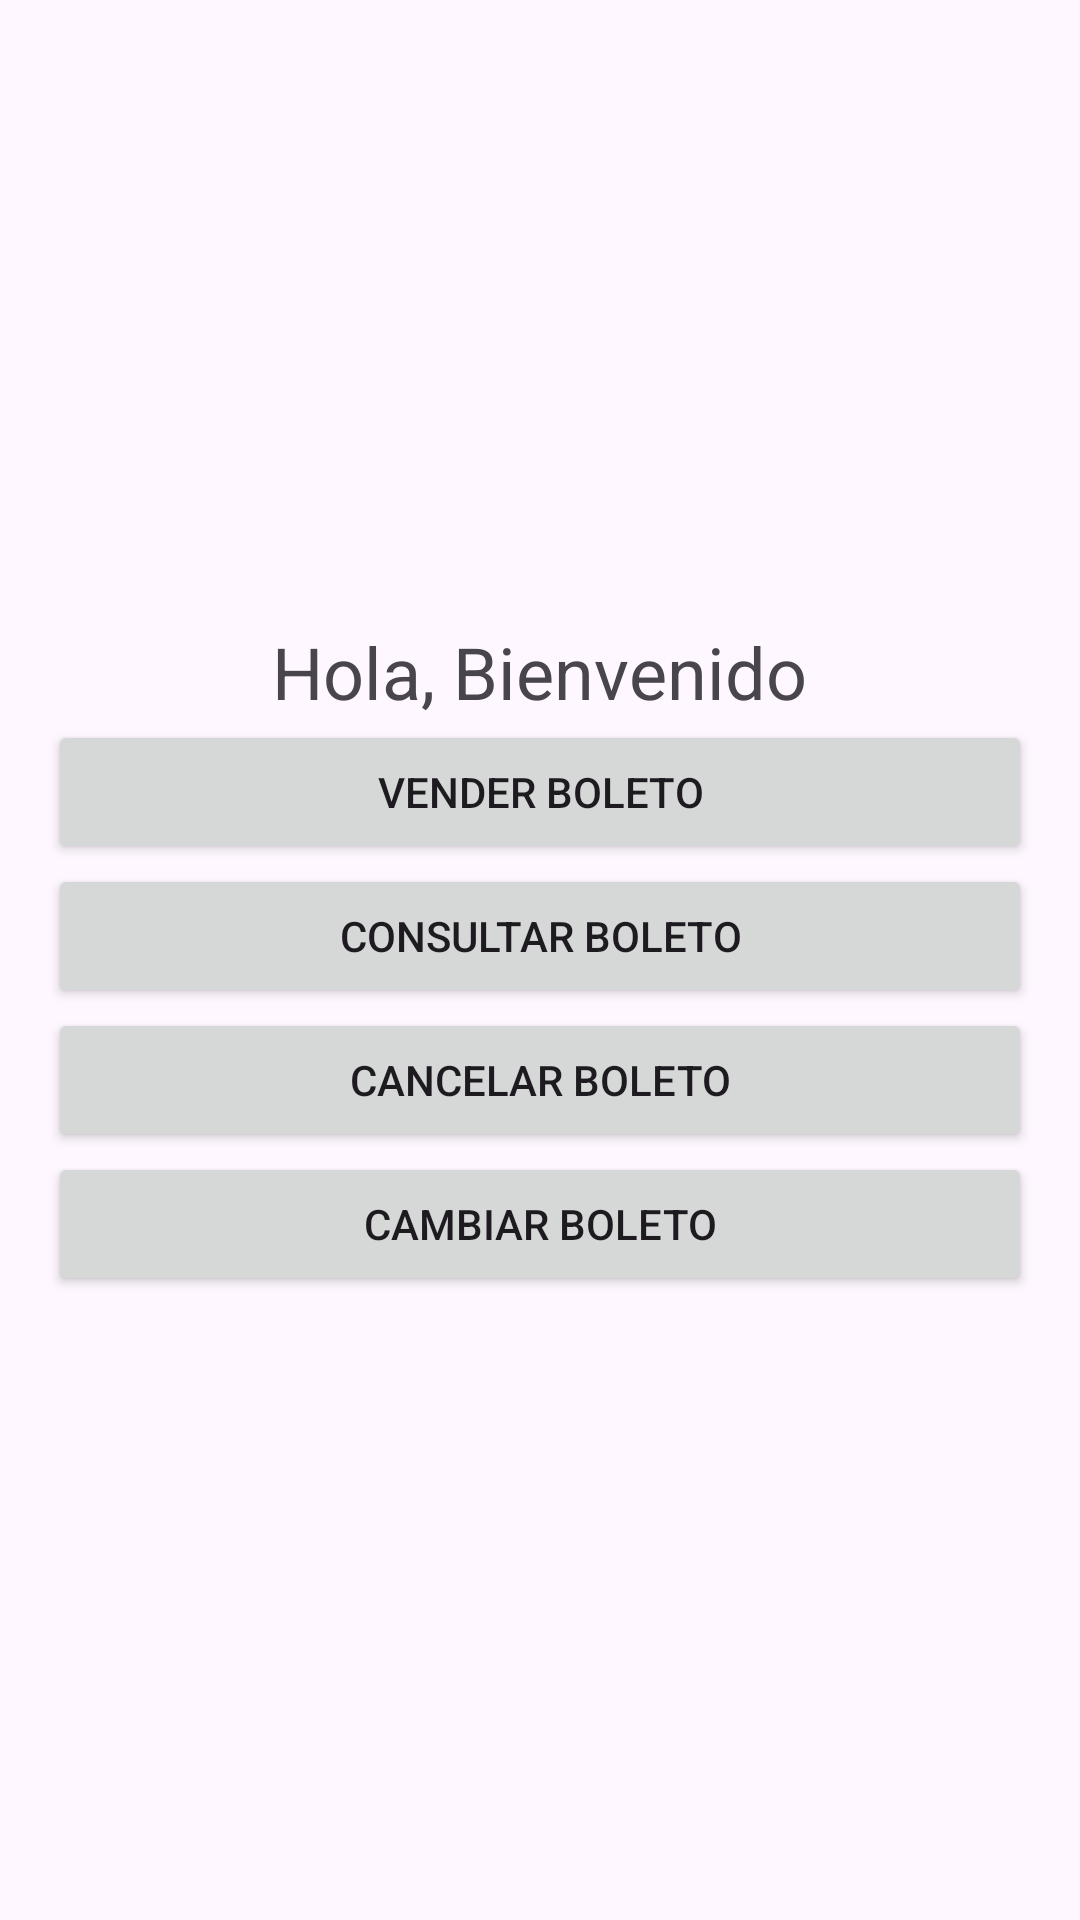

Layout XML and referenced resources for this Android screen:
<!-- AndroidManifest.xml: application theme Theme.AppBoletos -->
<!-- res/layout/activity_home.xml -->
<LinearLayout xmlns:android="http://schemas.android.com/apk/res/android"
    xmlns:tools="http://schemas.android.com/tools"
    android:layout_width="match_parent"
    android:layout_height="match_parent"
    android:orientation="vertical"
    android:gravity="center"
    android:padding="16dp"
    tools:context=".HomeActivity">

    <TextView
        android:id="@+id/tvWelcome"
        android:layout_width="wrap_content"
        android:layout_height="wrap_content"
        android:text="Hola, Bienvenido"
        android:textSize="24sp" />

    <Button
        android:id="@+id/btnSellTicket"
        android:layout_width="match_parent"
        android:layout_height="wrap_content"
        android:text="Vender Boleto" />

    <Button
        android:id="@+id/btnConsultTicket"
        android:layout_width="match_parent"
        android:layout_height="wrap_content"
        android:text="Consultar Boleto" />

    <Button
        android:id="@+id/btnCancelTicket"
        android:layout_width="match_parent"
        android:layout_height="wrap_content"
        android:text="Cancelar Boleto" />

    <Button
        android:id="@+id/btnChangeTicket"
        android:layout_width="match_parent"
        android:layout_height="wrap_content"
        android:text="Cambiar Boleto" />
</LinearLayout>
<!-- resources referenced by this layout -->
<resources>
  <style name="Theme.AppBoletos" parent="Base.Theme.AppBoletos" />
  <style name="Base.Theme.AppBoletos" parent="Theme.Material3.DayNight.NoActionBar">
          
          
      </style>
</resources>
